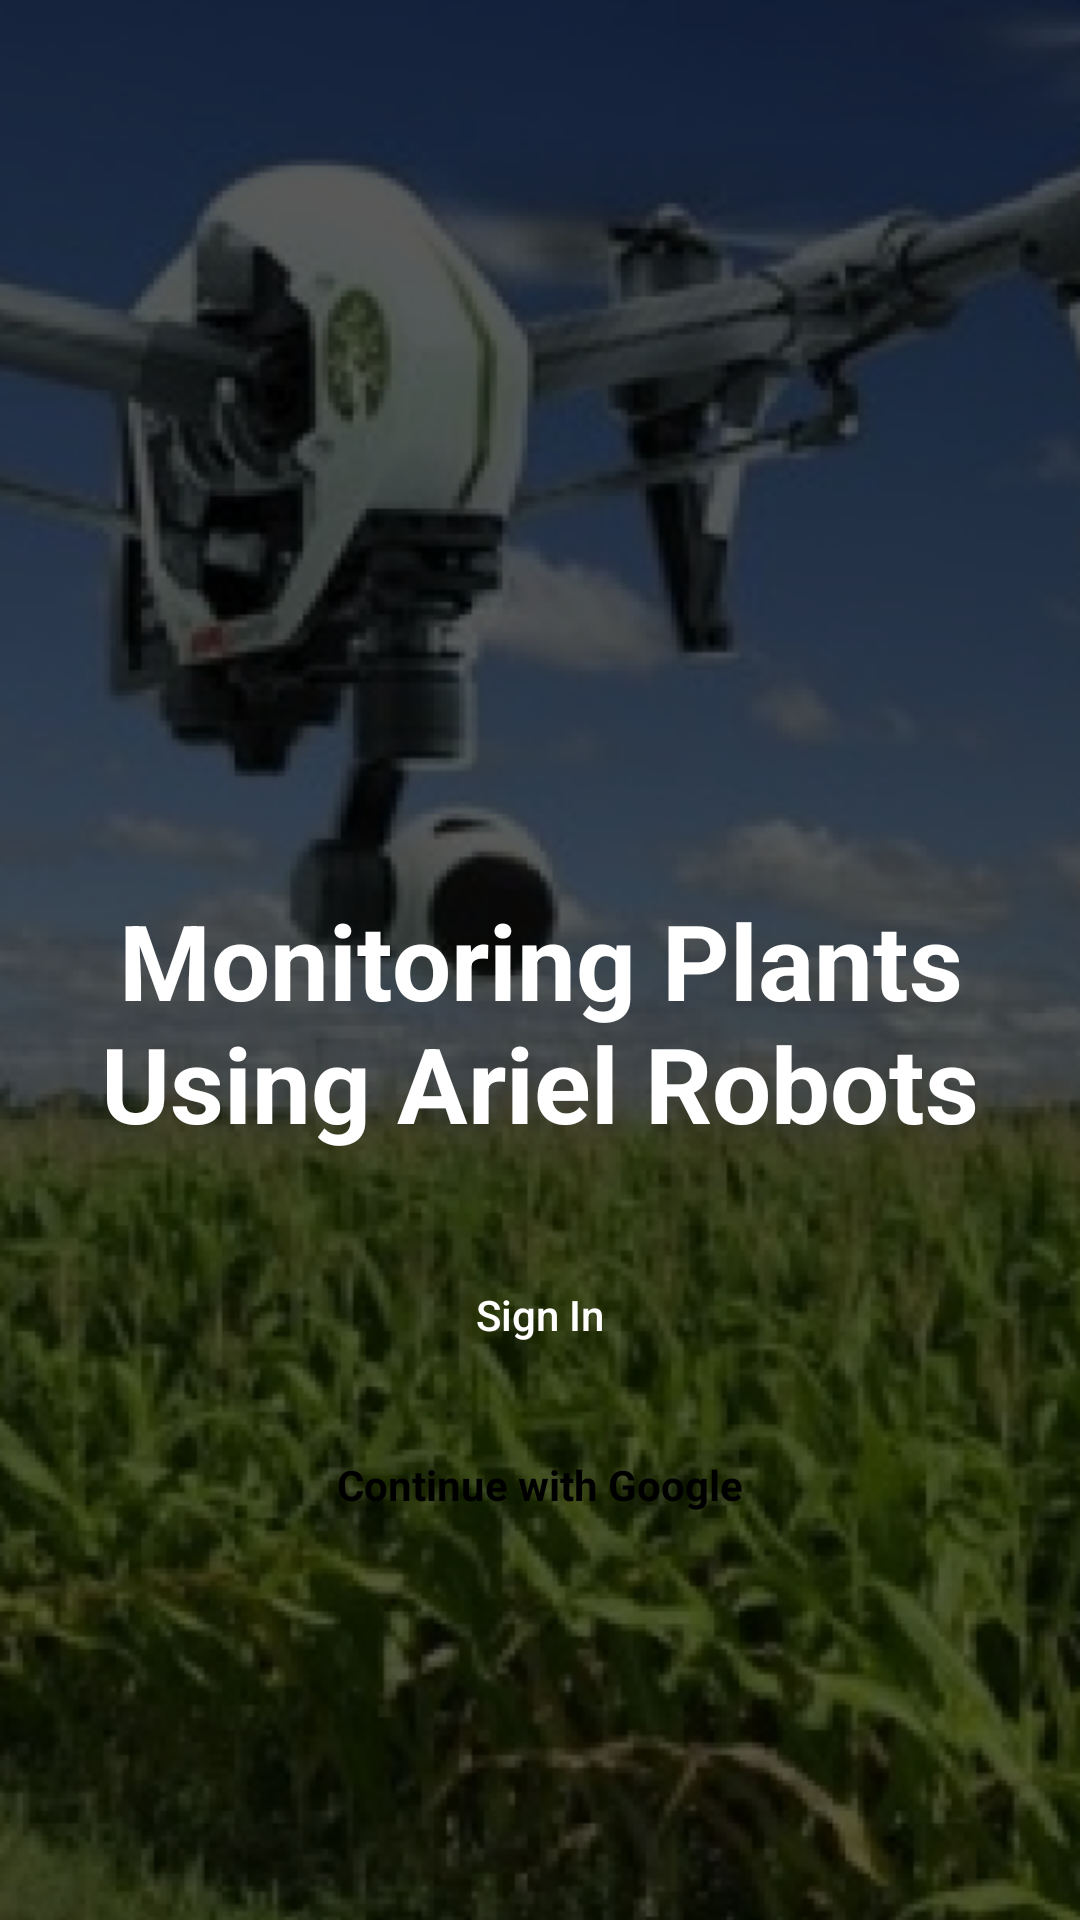

This screen was rendered from an Android layout file. Write that file and the resources it references.
<!-- AndroidManifest.xml: application theme Theme.DroneProject -->
<!-- res/layout/activity_login.xml -->
<?xml version="1.0" encoding="utf-8"?>
<androidx.constraintlayout.widget.ConstraintLayout xmlns:android="http://schemas.android.com/apk/res/android"
    xmlns:app="http://schemas.android.com/apk/res-auto"
    xmlns:tools="http://schemas.android.com/tools"
    android:layout_width="match_parent"
    android:layout_height="match_parent"
    tools:context=".activities.LoginActivity">

    <ImageView
        android:layout_width="match_parent"
        android:layout_height="match_parent"
        android:scaleType="centerCrop"
        android:src="@drawable/login_back" />

    <LinearLayout
        android:layout_width="match_parent"
        android:layout_height="wrap_content"
        android:layout_marginHorizontal="10dp"
        android:gravity="center"
        android:orientation="vertical"
        app:layout_constraintBottom_toBottomOf="parent"
        app:layout_constraintEnd_toEndOf="parent"
        app:layout_constraintStart_toStartOf="parent"
        app:layout_constraintTop_toTopOf="parent"
        app:layout_constraintVertical_bias="0.7">

        <TextView
            android:layout_width="wrap_content"
            android:layout_height="wrap_content"
            android:gravity="center"
            android:text="@string/monitoring_plants_using_ariel_robots"
            android:textColor="@color/white"
            android:textSize="35sp"
            android:padding="10dp"
            android:textStyle="bold" />

        <androidx.appcompat.widget.AppCompatButton
            android:layout_width="match_parent"
            android:layout_height="wrap_content"
            android:layout_marginTop="20dp"
            android:onClick="goToSignIn"
            android:background="@drawable/dw_login_button_back"
            android:backgroundTint="@color/green"
            android:text="@string/sign_un"
            android:textAllCaps="false"
            android:textColor="@color/white" />


        <RelativeLayout
            android:id="@+id/ll_google_login"
            android:layout_width="match_parent"
            android:layout_height="45dp"
            android:layout_marginTop="10dp"
            android:onClick="continueWithGoogle"
            android:background="@drawable/dw_login_button_back"
            android:backgroundTint="@android:color/white"
            android:padding="0dp">

            <ImageView
                android:layout_width="18dp"
                android:layout_height="18dp"
                android:layout_alignParentStart="true"
                android:layout_centerInParent="true"
                android:layout_marginStart="90dp"
                android:src="@drawable/ic_google" />

            <TextView
                android:id="@+id/tv_google_login"
                android:layout_width="wrap_content"
                android:layout_height="wrap_content"
                android:layout_centerInParent="true"
                android:layout_marginStart="10dp"
                android:text="@string/continue_with_google"
                android:textColor="@android:color/black"
                android:textSize="14sp"
                android:textStyle="bold|normal" />
        </RelativeLayout>

    </LinearLayout>


</androidx.constraintlayout.widget.ConstraintLayout>
<!-- resources referenced by this layout -->
<resources>
  <color name="green">#34A853</color>
  <color name="white">#FFFFFFFF</color>
  <!-- drawable login_back: png bitmap (drawable, 263021 bytes) -->
  <string name="continue_with_google">Continue with Google</string>
  <string name="monitoring_plants_using_ariel_robots">Monitoring Plants Using Ariel Robots</string>
  <string name="sign_un">Sign In</string>
  <style name="Theme.DroneProject" parent="Theme.MaterialComponents.DayNight.NoActionBar">
          
          <item name="colorPrimary">@color/purple_500</item>
          <item name="colorPrimaryVariant">@color/purple_700</item>
          <item name="colorOnPrimary">@color/white</item>
          
          <item name="colorSecondary">@color/teal_200</item>
          <item name="colorSecondaryVariant">@color/teal_700</item>
          <item name="colorOnSecondary">@color/black</item>
          
          <item name="android:statusBarColor" tools:targetApi="l">?attr/colorPrimaryVariant</item>
          
      </style>
  <color name="purple_500">#34A853</color>
  <color name="purple_700">#FF3700B3</color>
  <color name="teal_200">#FF03DAC5</color>
  <color name="teal_700">#FF018786</color>
  <color name="black">#FF000000</color>
</resources>
